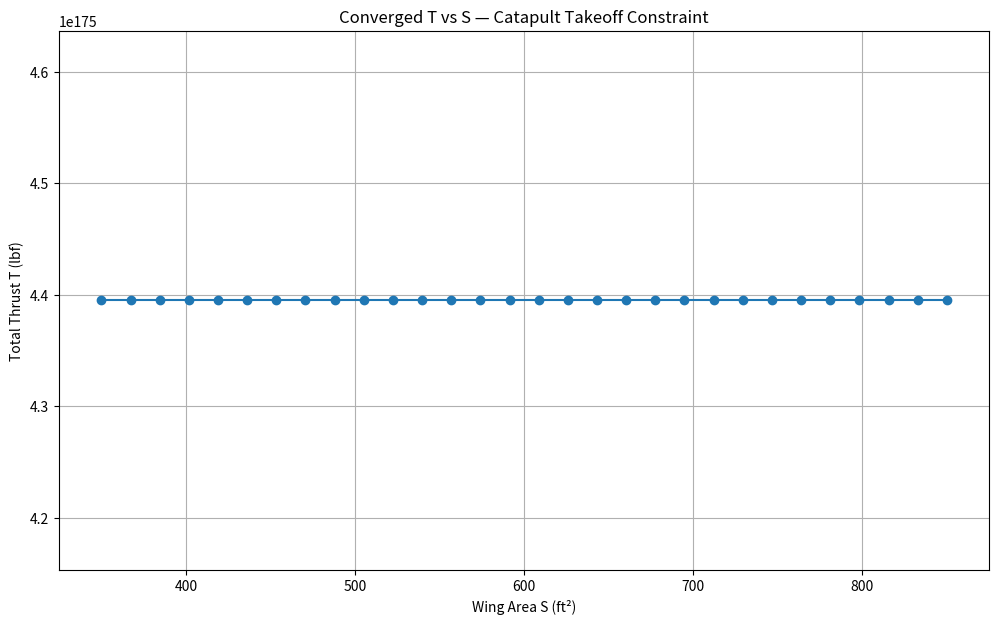
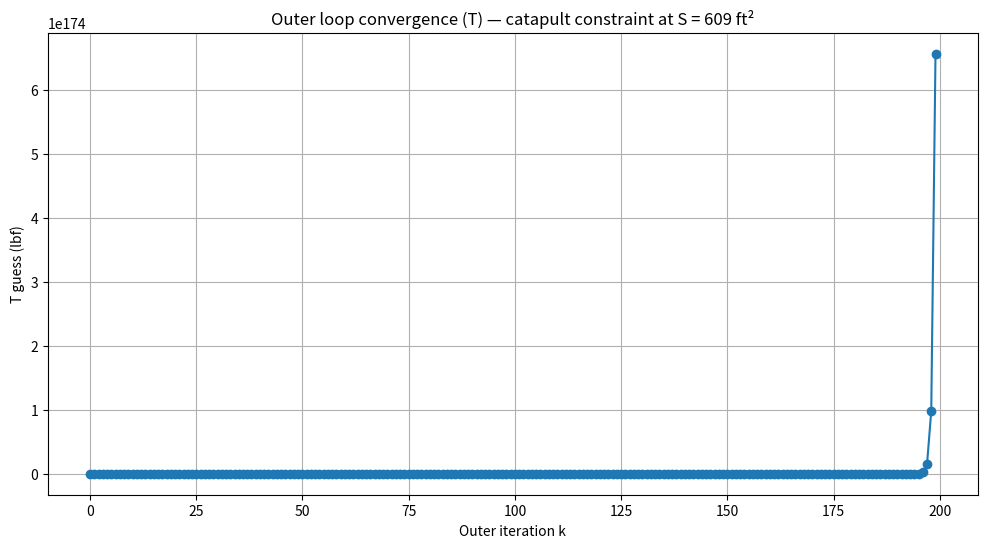
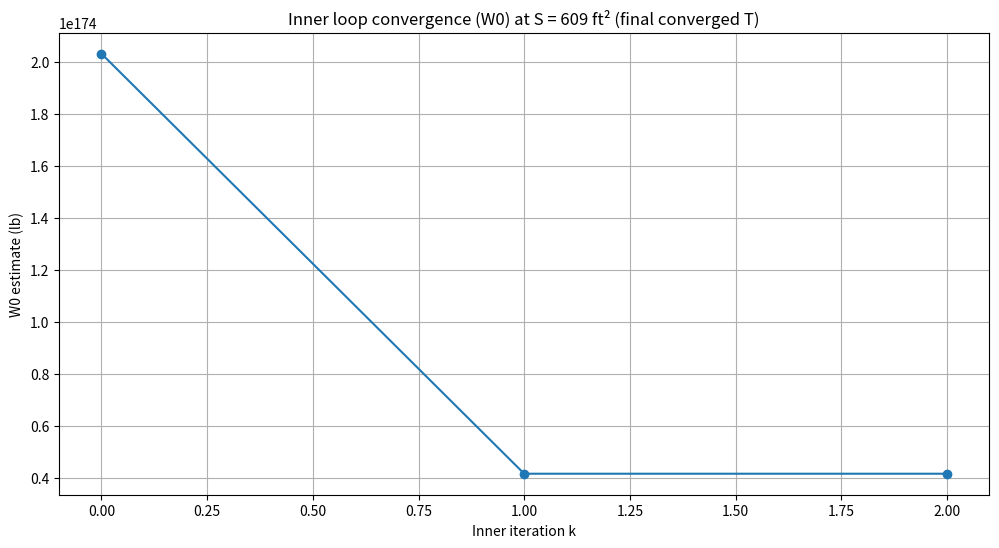

Generate these figures, in order, with matplotlib:
import numpy as np
import math
import matplotlib.pyplot as plt

# ============================================================
# 0) CONSTANTS / FIXED INPUTS (edit these to match your project)
# ============================================================
kg_to_lb = 2.2046226218

# --- Crew + payload (use your Code 1 values) ---
W_crew = 1 * 95.0 * kg_to_lb  # one pilot incl gear (lb)

W_avionics = 2500.0
W_AIM9X = 190.0
W_MK83_JDAM = 1050.0

stores_install_fraction = 0.06
def add_installation(W_payload_total):
    weapons_only = max(W_payload_total - W_avionics, 0.0)
    return W_payload_total + stores_install_fraction * weapons_only

# pick ONE payload case (strike shown)
W_payload = add_installation(W_avionics + 4*W_MK83_JDAM + 2*W_AIM9X)

# --- Aero (use your Code 2/3 values) ---
AR = 3.5
CD0_clean = 0.0190
e_clean = 0.825
k_induced = 1.0 / (math.pi * AR * e_clean)

# --- Catapult Takeoff constraint parameters (from your Code 3 structure) ---
# You can tune these to match the class slide / metabook version you’re using.
ks = 3.4                 # V_climb ~ ks * V_stall
G  = 0.220               # climb gradient (ft/ft) A2 code 
tempoverinc = 1/0.8      # thrust lapse factor A2 code
maxcont2max = 1/0.94     # max continuous to max thrust factor A2 code
rho = 23.77E-4 
Vwod = 51
Vcat = 200

# Choose CLmax for climb segment (often CLmax_takeoff)
CLMT = 1.7        # takeoff CLmax_T

# Fuel fraction inputs 
R_nmi  = 4000.0
E_hr   = 0.5
c_tsfc = 0.75
reserve_factor = 1.06

segment_fracs = {"Takeoff":0.990, "Climb":0.980, "Descent":0.990, "Landing":0.995}
W_small = 1.0
for f in segment_fracs.values():
    W_small *= f

# Use a representative cruise speed just to compute fuel fraction
# (If your class wants V tied to T/W or S, you can improve later)
V_ms = 548.0
V_kt = V_ms * 1.9438444924

# ============================================================
# 1) MODELS (fuel fraction, empty fraction, engine-weight coupling)
# ============================================================

# Fighter empty-weight correlation from your Code 1
A = 2.392
C = -0.13

# Add a thrust->engine weight coupling so W = W(S,T) (as in tutorial outer-loop idea)
n_eng = 1
def engine_weight_from_thrust(T_total):
    """
    Empirical engine weight vs thrust (tutorial-style).
    This isn't a fighter-perfect model; it’s here to create
    a realistic W(S,T) coupling for the nested solver.
    """
    T_total = float(max(T_total, 1.0))
    T0 = T_total / n_eng
    W_eng_dry = 0.521 * (T0**0.9)
    W_eng_oil = 0.082 * (T0**0.65)
    W_eng_rev = 0.034 * T0
    W_eng_control = 0.26 * (T0**0.5)
    W_eng_start = 9.33 * ((W_eng_dry/1000) ** 1.078)
    W_eng = W_eng_dry + W_eng_oil + W_eng_rev + W_eng_control + W_eng_start
    return n_eng * 1.3 * W_eng  # install factor

def fuel_fraction_total(W0, LD_eff=11.5*0.94):
    """
    Mission fuel fraction Wf/W0 (same structure as your Code 1).
    If you want to couple fuel to S, you can replace LD_eff
    with an L/D computed from CL(W,S) later.
    """
    Wf_Wi_cruise = math.exp(-R_nmi * c_tsfc / (V_kt * LD_eff))
    Wf_Wi_loiter = math.exp(-E_hr  * c_tsfc / (LD_eff))
    W_end_W0 = W_small * Wf_Wi_cruise * Wf_Wi_loiter
    fuel_frac_mission = 1.0 - W_end_W0
    return reserve_factor * fuel_frac_mission

# ============================================================
# 2) CONSTRAINT FUNCTION: Catapult Takeoff (T/W required)
# ============================================================
def takeoff(rho, Vwod, Vcat, CLMT):
    WS = (0.5 * rho * (Vwod + Vcat)**2 * CLMT)/1.21
    return WS
takeoffWS = takeoff(rho, Vwod, Vcat, CLMT) #wing loading constraint for clearing carrier runway on takeoff

TW_catapult = takeoff(rho, Vwod, Vcat, CLMT)



# ============================================================
# 3) INNER LOOP: converge weight W0 for fixed (S, T)
# ============================================================
def solve_weight_inner_loop(S, T_total, W0_guess=80000.0, tol_W=1e-6, max_iter_W=200):
    W0 = float(max(W0_guess, 1.0))
    hist = []

    # fuel fraction (kept constant here, same as your Code 1 baseline)
    Wf_W0 = fuel_fraction_total(W0)

    for it in range(max_iter_W):
        W0 = float(max(W0, 1.0))
        We_W0 = A * (W0**C)

        # engine coupling
        W_eng = engine_weight_from_thrust(T_total)

        denom = 1.0 - We_W0 - Wf_W0
        # guard so iteration doesn't blow up if denom gets too small
        denom = float(max(denom, 0.08))

        W0_new = (W_payload + W_crew + W_eng) / denom
        hist.append(W0_new)

        rel = abs(W0_new - W0) / max(abs(W0_new), 1e-9)
        W0 = W0_new
        if rel < tol_W:
            return W0, True, it+1, np.array(hist), We_W0, Wf_W0, W_eng

    return W0, False, max_iter_W, np.array(hist), We_W0, Wf_W0, W_eng

# ============================================================
# 4) OUTER LOOP: converge thrust for Catapult Takeoff constraint at each S
# ============================================================
def solve_outer_loop_for_S_catapult(S, T_guess=30000.0, W0_guess=80000.0,
                                 tol_T=1e-4, max_iter_T=200, relax=1.0):
    T = float(max(T_guess, 1.0))
    T_hist = []
    last_W_hist = None
    last_W0 = None

    for itT in range(max_iter_T):
        W0, wconv, itW, W_hist, WeW0, WfW0, W_eng = solve_weight_inner_loop(
            S, T, W0_guess=W0_guess, tol_W=1e-6, max_iter_W=200
        )

        # CLIMB constraint is constant T/W requirement (given your A2 form)
        T_req = TW_catapult * W0

        T_hist.append(T)
        relT = abs(T_req - T) / max(abs(T), 1e-9)

        last_W_hist = W_hist
        last_W0 = W0

        if relT < tol_T:
            return T_req, W0, True, itT+1, np.array(T_hist), last_W_hist

        T = (1-relax)*T + relax*T_req

    return T, last_W0, False, max_iter_T, np.array(T_hist), last_W_hist

# ============================================================
# 5) RUN: Build T vs S curve (as assignment asks)
# ============================================================
S_grid = np.linspace(350, 850, 30)  # 20–40 points
T_curve = []
W_curve = []
iters_outer = []

for S in S_grid:
    T_sol, W_sol, conv, itT, Thist, Whist = solve_outer_loop_for_S_catapult(
        S, T_guess=30000.0, W0_guess=80000.0, tol_T=1e-4, max_iter_T=200, relax=1.0
    )
    T_curve.append(T_sol)
    W_curve.append(W_sol)
    iters_outer.append(itT)

T_curve = np.array(T_curve)
W_curve = np.array(W_curve)

# REQUIRED GRAPH: T vs S
plt.figure(figsize=(12,7))
plt.plot(S_grid, T_curve, marker="o")
plt.xlabel("Wing Area S (ft²)")
plt.ylabel("Total Thrust T (lbf)")
plt.title("Converged T vs S — Catapult Takeoff Constraint")
plt.grid(True)
plt.show()

# OPTIONAL: show convergence at one S (helps in writeup)
S_demo = float(S_grid[len(S_grid)//2])
T_sol, W_sol, conv, itT, Thist, Whist = solve_outer_loop_for_S_catapult(
    S_demo, T_guess=30000.0, W0_guess=80000.0, tol_T=1e-6, max_iter_T=200, relax=1.0
)

plt.figure(figsize=(12,6))
plt.plot(Thist, marker="o")
plt.xlabel("Outer iteration k")
plt.ylabel("T guess (lbf)")
plt.title(f"Outer loop convergence (T) — catapult constraint at S = {S_demo:.0f} ft²")
plt.grid(True)
plt.show()

plt.figure(figsize=(12,6))
plt.plot(Whist, marker="o")
plt.xlabel("Inner iteration k")
plt.ylabel("W0 estimate (lb)")
plt.title(f"Inner loop convergence (W0) at S = {S_demo:.0f} ft² (final converged T)")
plt.grid(True)
plt.show()

print("=== Iteration settings (report these) ===")
print(f"S grid: {S_grid[0]:.0f} to {S_grid[-1]:.0f} ft^2, N = {len(S_grid)}")
print(f"Catapult Takeoff constraint T/W (constant) = {TW_catapult:.4f}")
print("Outer loop: tol_T_rel = 1e-4, max_iter_T = 200, relax = 1.0")
print("Inner loop: tol_W_rel = 1e-6, max_iter_W = 200")
print()
print("=== Demo point ===")
print(f"S_demo = {S_demo:.0f} ft^2 | converged={conv} | outer iters={itT} | W0={W_sol:,.0f} lb | T={T_sol:,.0f} lbf")
